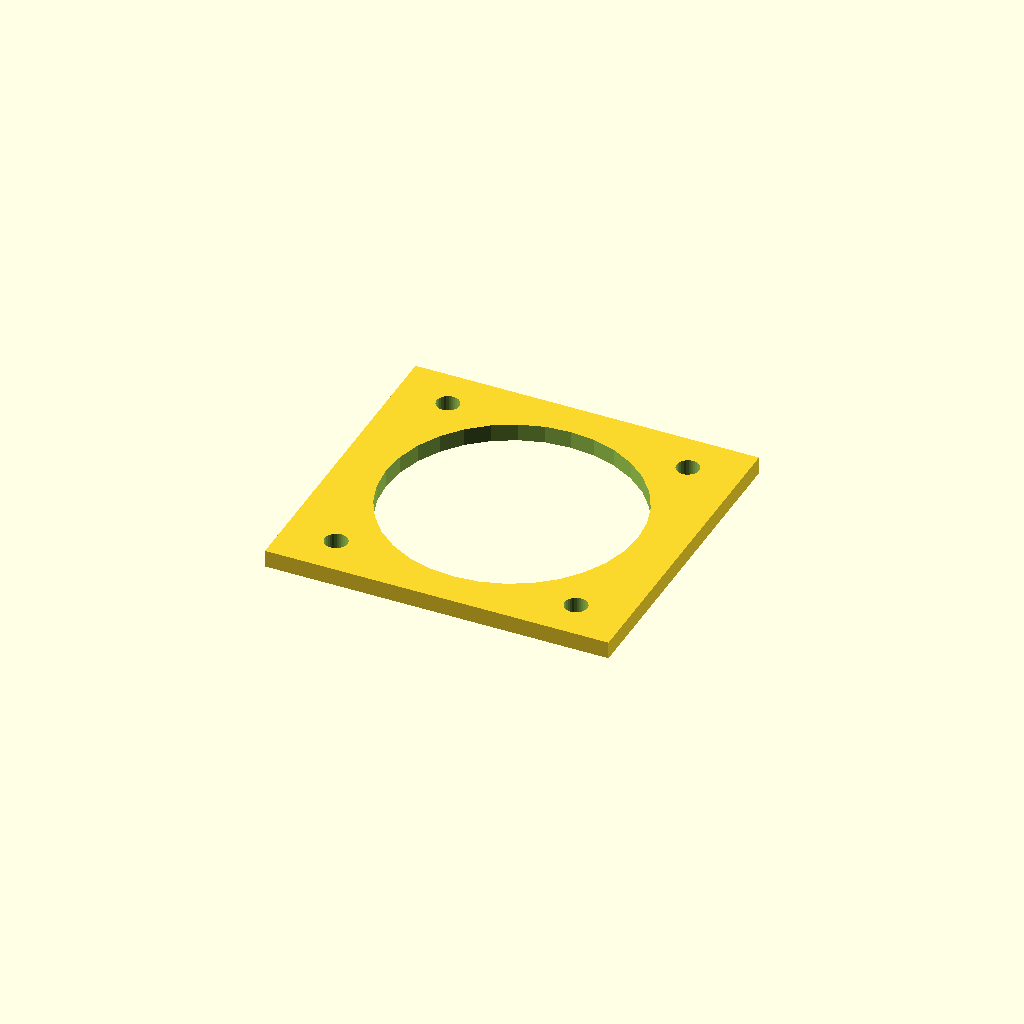
Cell 1 — every parameter at its default value.
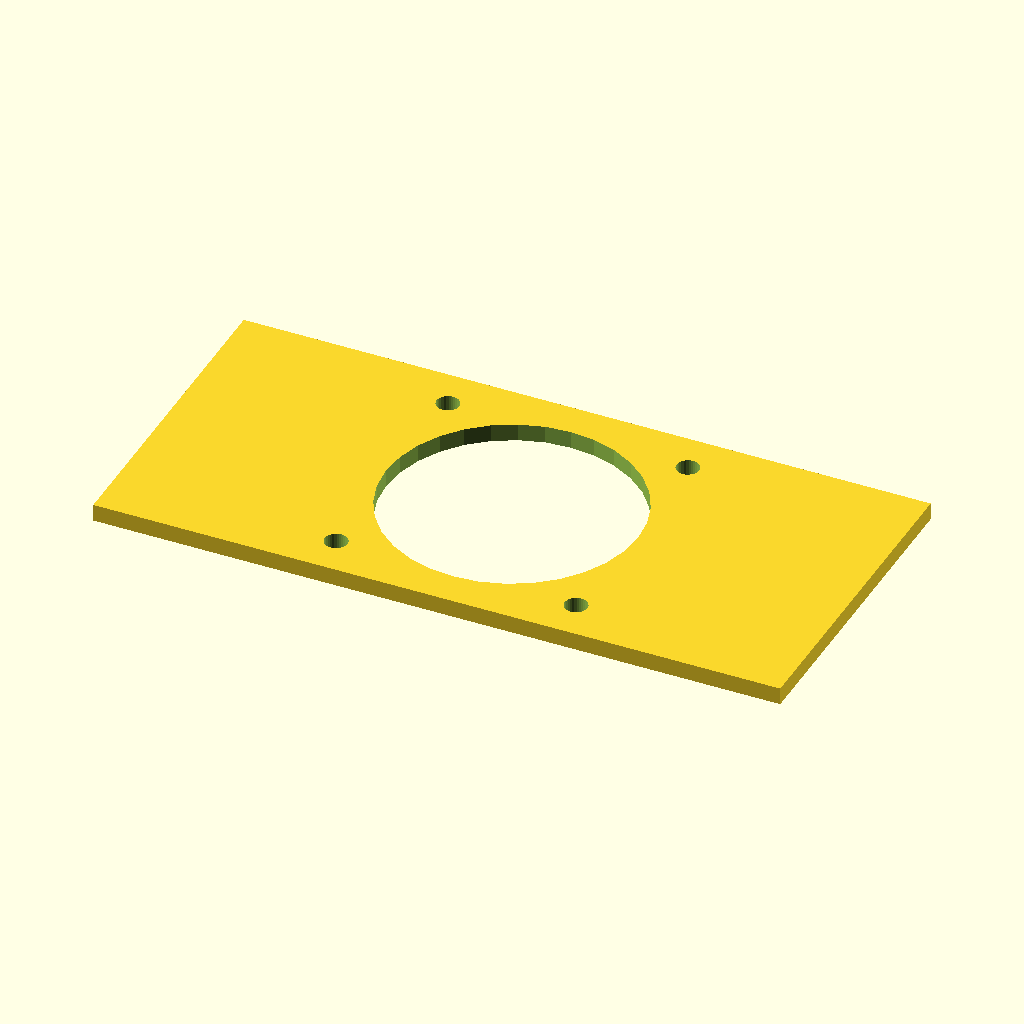
Cell 2: the same model with plate_w = 199.2.
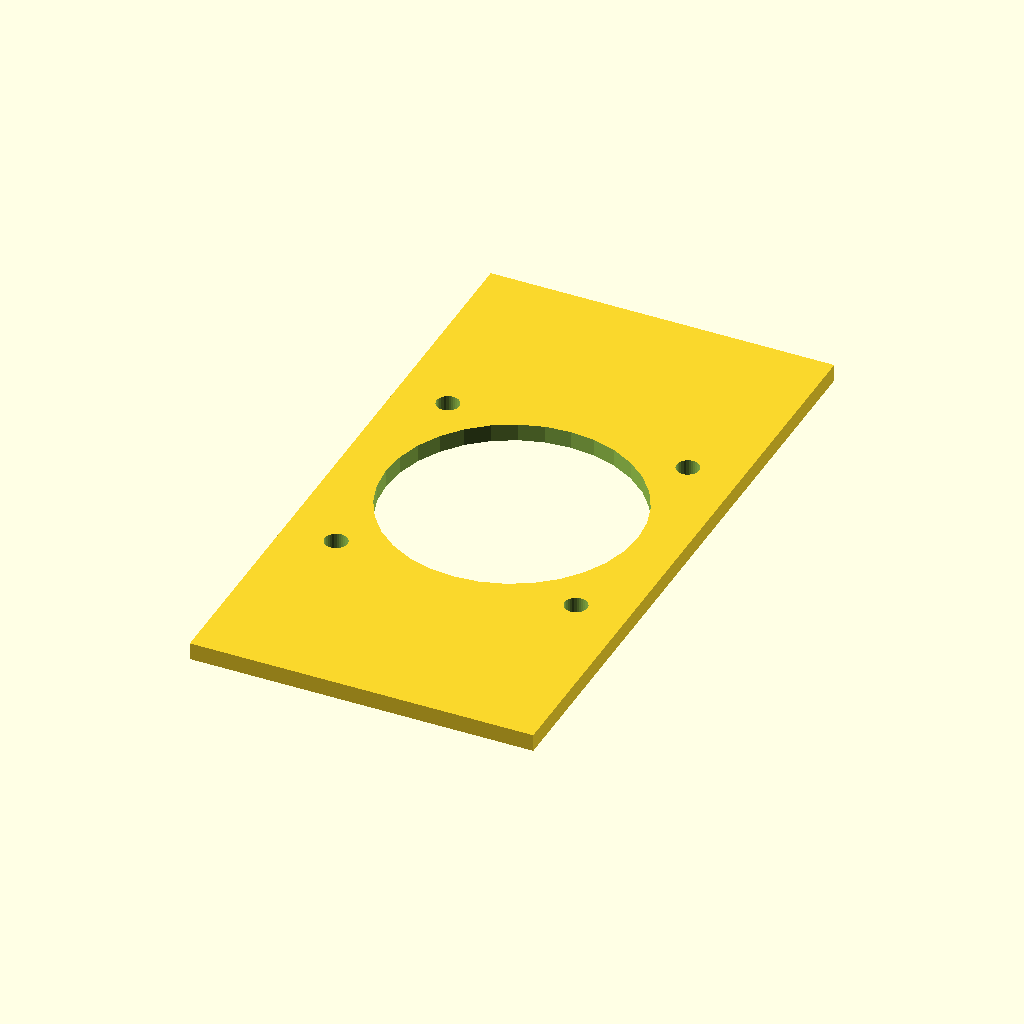
Cell 3: plate_d = 187.2 (everything else at default).
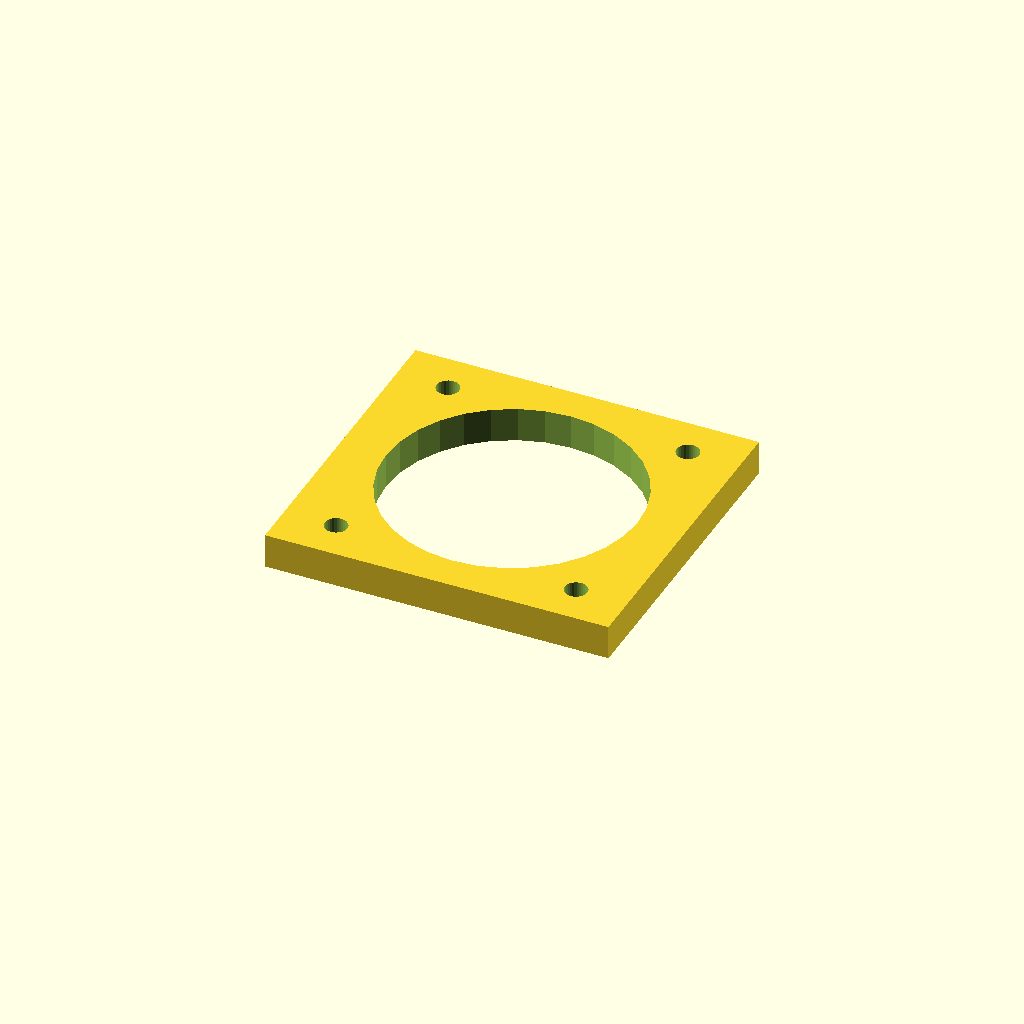
Cell 4: the same model with plate_t = 10.
All cells are drawn from one camera (rotation 55°, 0°, 25°, orthographic, colour scheme Cornfield), so only the parameter changes between them.
The OpenSCAD source (optional_data/data/gen2/motormounts/part_0078.scad):
$fn = 32;

// ----------------------------------------------------------------------
// Motor mount plate: NEMA34, 99.6 x 93.6 x 5 mm
// ----------------------------------------------------------------------

// --- parameters (mm) ---
plate_w = 99.6;           // plate length, X
plate_d = 93.6;           // plate width, Y
plate_t = 5;              // plate thickness
pattern = 69.6;           // NEMA34 bolt spacing
motor_d = 6.6;            // NEMA34 screw clearance
pilot_d = 73.03;          // pilot boss bore

module plate() {
  translate([-plate_w / 2, -plate_d / 2, 0]) cube([plate_w, plate_d, plate_t]);
}

module motor_holes() {
  for (sx = [-1, 1]) for (sy = [-1, 1])
    translate([sx * pattern / 2, sy * pattern / 2, -1])
      cylinder(h = plate_t + 2, d = motor_d);
}

difference() {
  union() {
    plate();
  }
  motor_holes();
  translate([0, 0, -1]) cylinder(h = plate_t + 2, d = pilot_d);
}
Customizer parameters (derived from the source; name, type, default, range or options):
plate_w: number, default 99.6
plate_d: number, default 93.6
plate_t: number, default 5
pattern: number, default 69.6
motor_d: number, default 6.6
pilot_d: number, default 73.03
